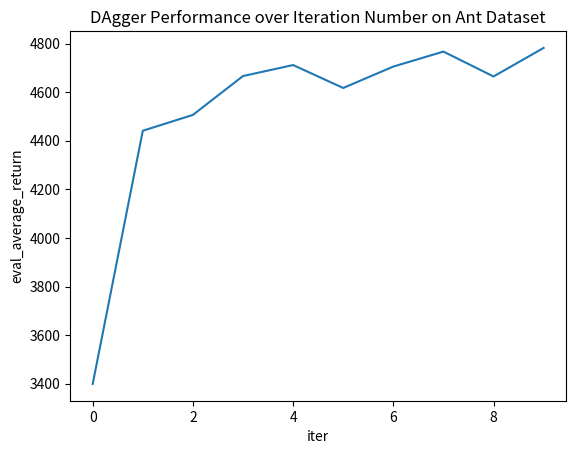

This figure's Python source:
import matplotlib.pyplot as plt

# data = {1: 1433.59, 2: 1638.22, 3: 3193.89, 4: 2702.08, 5: 1499.70}

# xs = data.keys()
# ys = data.values()
# plt.plot(xs, ys)
# plt.title('Policy Performance over Number of Layers on Walker2d Dataset')
# plt.xlabel('n_layers')
# plt.ylabel('eval_average_return')
# plt.show()

data_dagger_walker2d = {
    0: 1638.23,
    1: 5335.63,
    2: 5367.04,
    3: 4516.48,
    4: 5493.41,
    5: 5489.95,
    6: 5550.95,
    7: 5566.29,
    8: 5468.39,
    9: 5551.07
}

data_dagger_ant = {
    0: 3399.31,
    1: 4441.09,
    2: 4506.26,
    3: 4666.11,
    4: 4711.38,
    5: 4617.09,
    6: 4705.11,
    7: 4766.76,
    8: 4664.41,
    9: 4781.87
}

xs = data_dagger_ant.keys()
ys = data_dagger_ant.values()
plt.plot(xs, ys)
plt.title('DAgger Performance over Iteration Number on Ant Dataset')
plt.xlabel('iter')
plt.ylabel('eval_average_return')
plt.show()